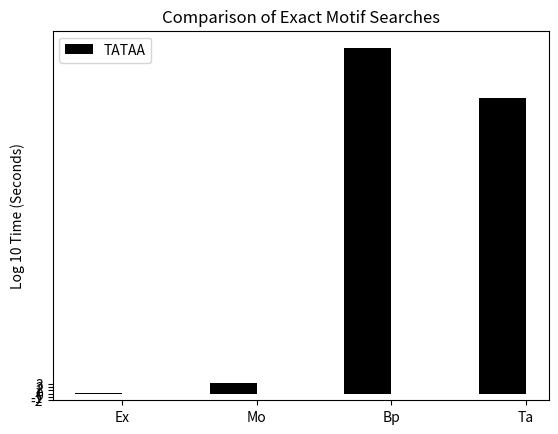

Here is the Python script that generated this plot:
#!/usr/bin/env python
# a stacked bar plot with errorbars
import numpy as np
import matplotlib.pyplot as plt
import operator
import math


N = 4
Tata = (0.04, 3.1, 104, 88.8)
Small =(0.06, 3.0, 105, 142.3)
Medium =(0.04, 2.9, 103, 197.9)
Large = (0.11, 2.9, 104, 277.3)
Vlarge =(0.07, 2.9, 103, 753.3)

ind = np.arange(N)    # the x locations for the groups
width = 0.35       # the width of the bars: can also be len(x) sequence

p1 = plt.bar(ind, Tata, width, color='k')
#p2 = plt.bar(ind, Small, width, color='y', bottom = Tata)
TEMP1 = map (operator.add, Tata, Small )
#p3 = plt.bar(ind, Medium, width, color='g', bottom = TEMP1)
TEMP1 = map (operator.add, TEMP1, Medium)
#p4 = plt.bar(ind, Large, width, color='r', bottom = TEMP1)
TEMP1 = map (operator.add, TEMP1, Large)
#p5 = plt.bar(ind, Vlarge, width, color='b', bottom = TEMP1)

plt.ylabel('Log 10 Time (Seconds)')
plt.title('Comparison of Exact Motif Searches')
plt.xticks(ind+width/2., ('Ex', 'Mo', 'Bp', 'Ta') )
plt.yticks(np.arange(-2,4,1))
#plt.legend( (p1[0], p2[0], p3[0], p4[0], p5[0]), ('TATAA', 'Small', 'Medium', 'Large', 'vLarge'), loc = 2 )
plt.legend( (p1[0], ), ('TATAA', ),  loc = 2 )

plt.show()
